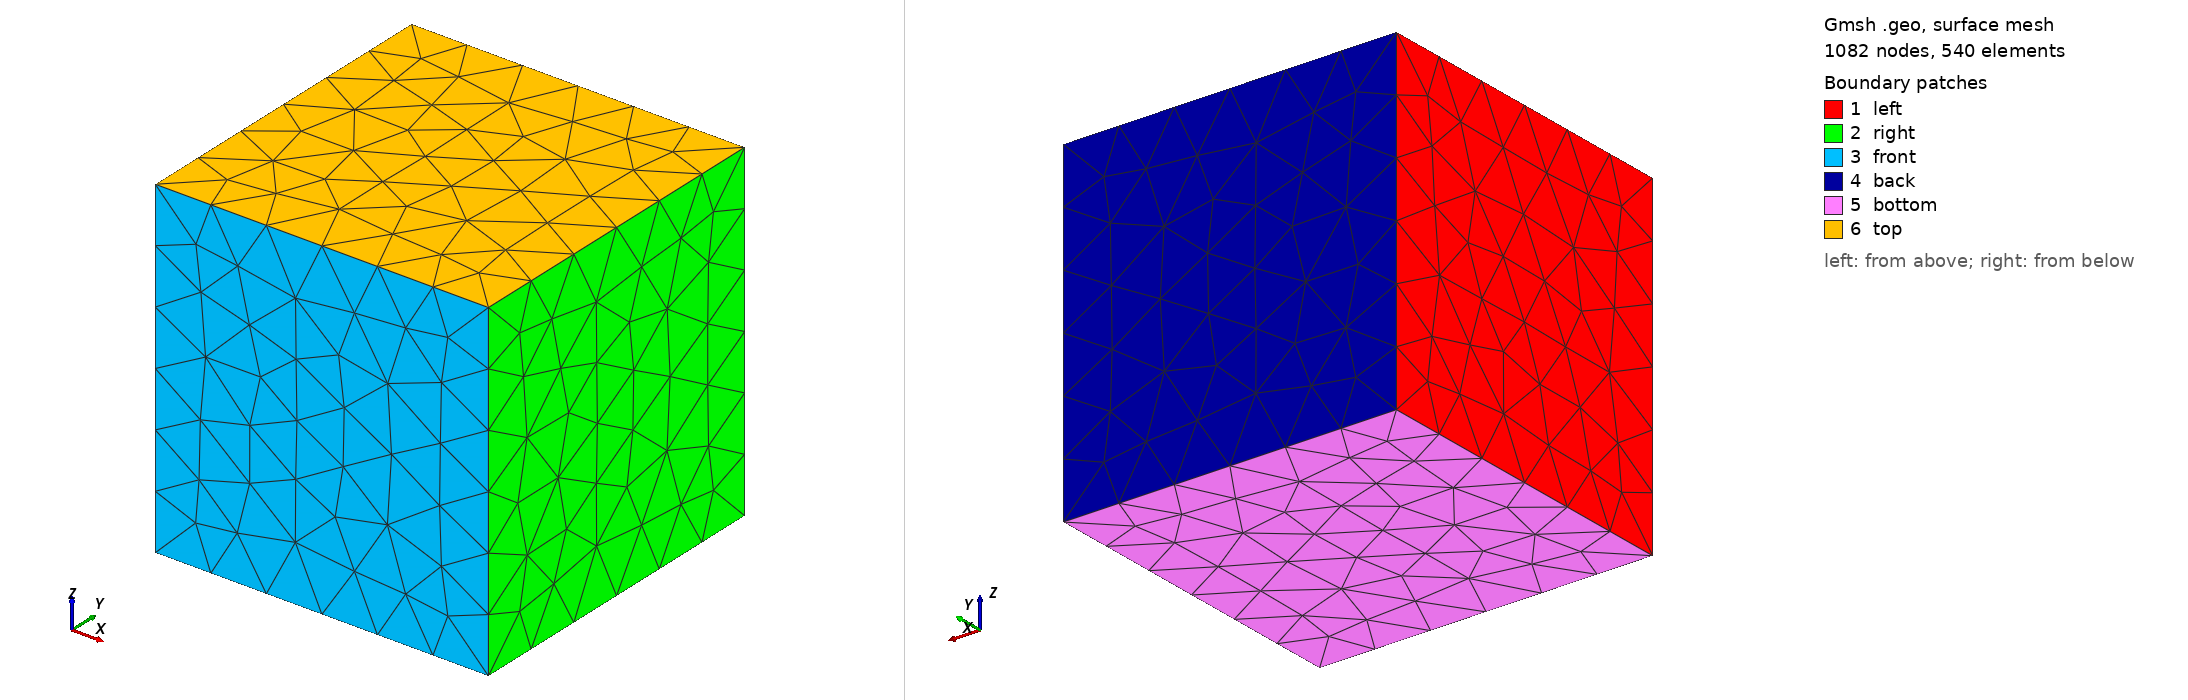

Gmsh geometry script, surface-meshed: 1082 nodes, 540 surface elements. Boundary patches (legend numbers): 1 left, 2 right, 3 front, 4 back, 5 bottom, 6 top. Left view from above one corner, right view from below the opposite corner. Legend entries are the model's physical surfaces. The drawing asked Gmsh for element sizes between 1% and 20% of the model's largest extent; the script's own settings can give other sizes.

=== cube.geo (drawn) ===
SetFactory("OpenCASCADE");

a = 1;
Box(1) = {0,0,0,a,a,a};

Mesh.MeshSizeMax = a/4;
Mesh.MeshSizeMin = a/4;
Mesh.Algorithm = 1;
Mesh.Optimize = 1;
Mesh.OptimizeNetgen = 1;
Mesh.ElementOrder = 2;
Mesh.SecondOrderLinear = 1;

Physical Surface("left", 1) = {1};
Physical Surface("right", 2) = {2};
Physical Surface("front", 3) = {3};
Physical Surface("back", 4) = {4};
Physical Surface("bottom", 5) = {5};
Physical Surface("top", 6) = {6};
Physical Volume("bulk", 7) = {1};
